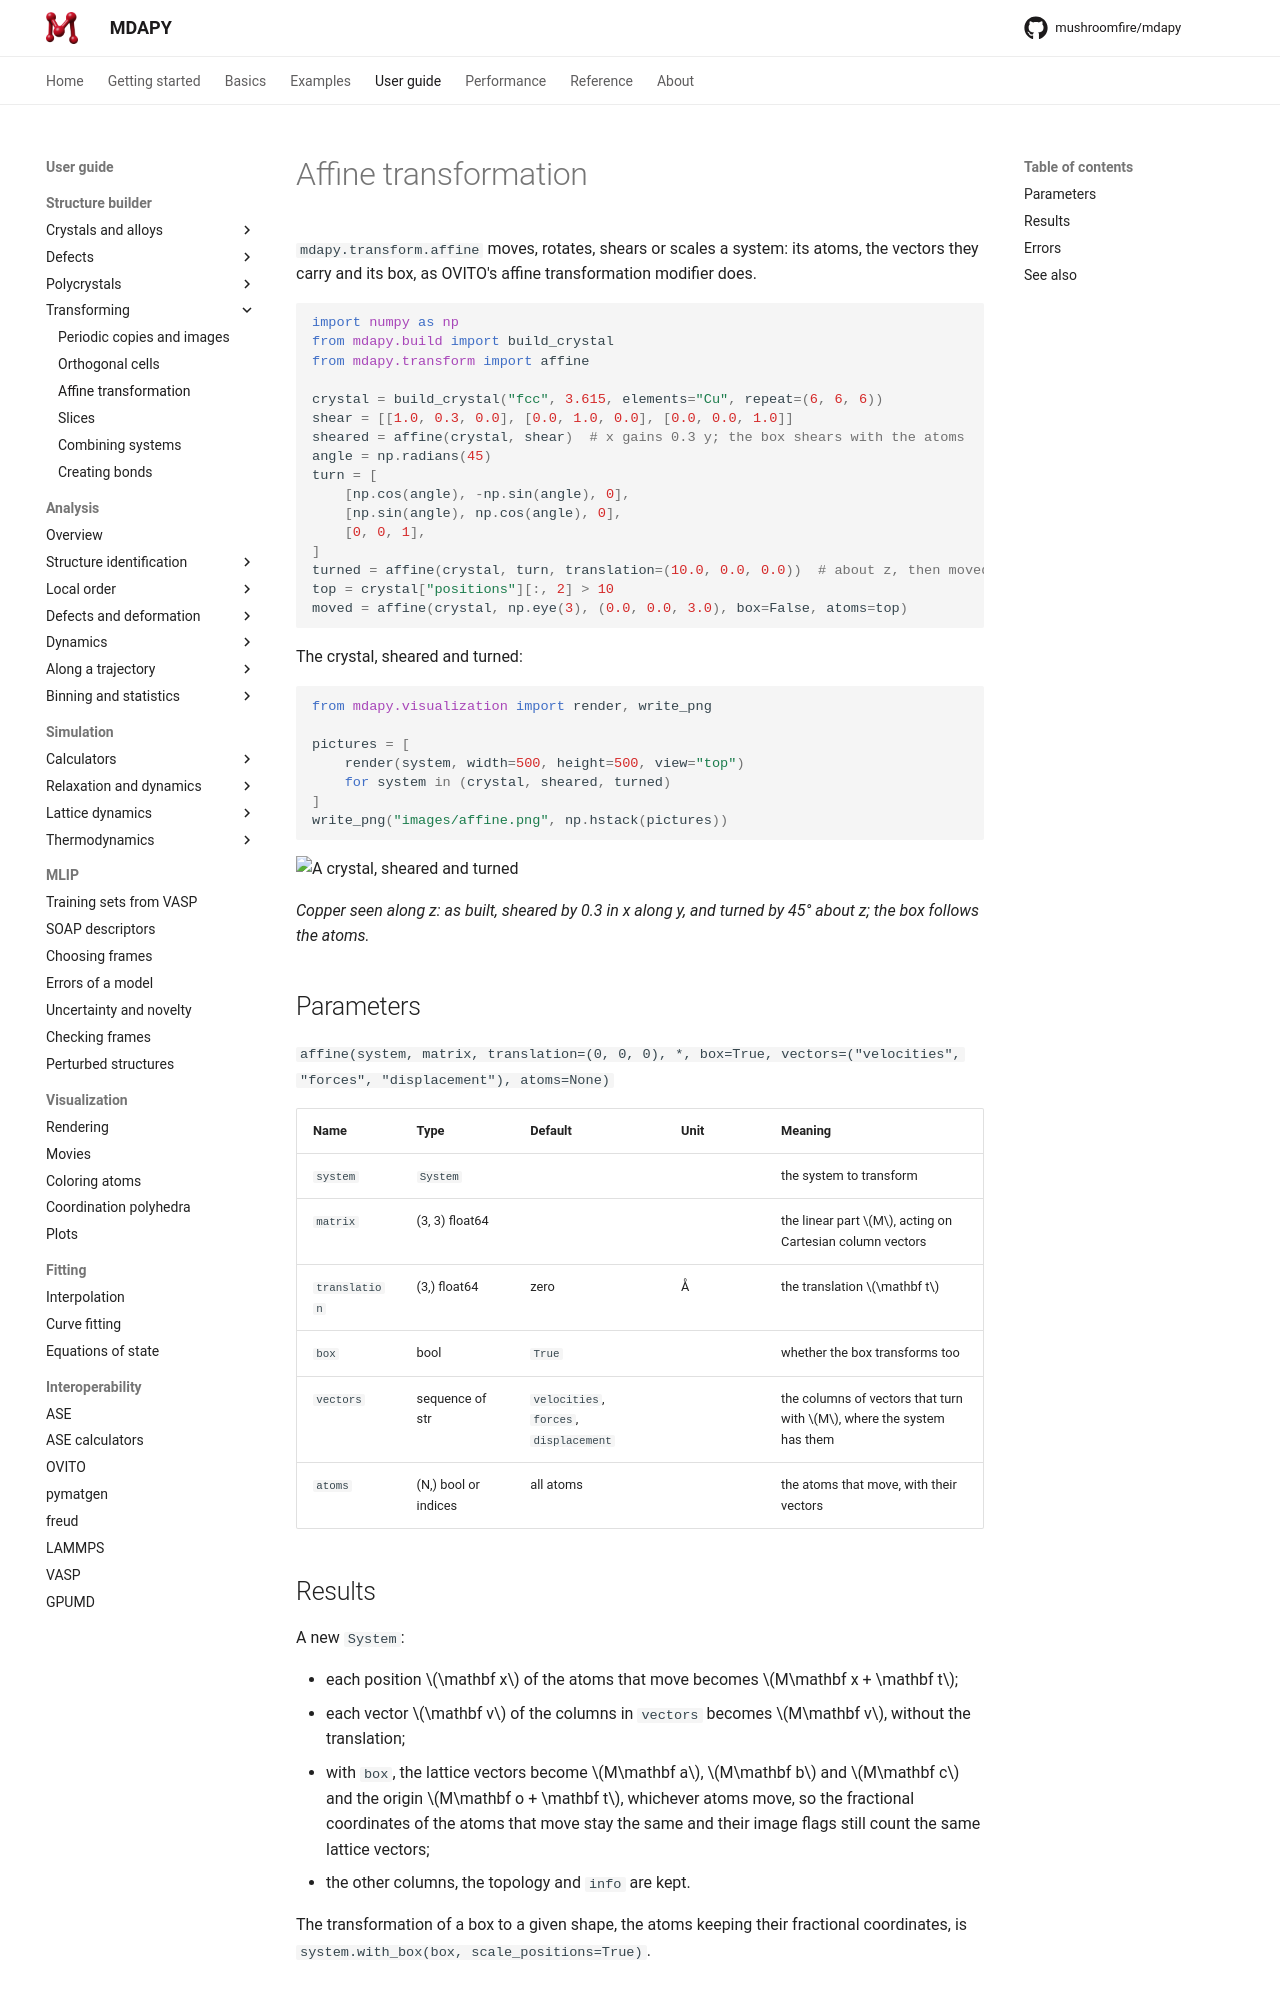

repository: mushroomfire/mdapy · page: 2.1/user-guide/build/affine/index.html · generator: mkdocs

# Affine transformation

`mdapy.transform.affine` moves, rotates, shears or scales a system: its
atoms, the vectors they carry and its box, as OVITO's affine transformation
modifier does.

```python
import numpy as np
from mdapy.build import build_crystal
from mdapy.transform import affine

crystal = build_crystal("fcc", 3.615, elements="Cu", repeat=(6, 6, 6))
shear = [[1.0, 0.3, 0.0], [0.0, 1.0, 0.0], [0.0, 0.0, 1.0]]
sheared = affine(crystal, shear)  # x gains 0.3 y; the box shears with the atoms
angle = np.radians(45)
turn = [
    [np.cos(angle), -np.sin(angle), 0],
    [np.sin(angle), np.cos(angle), 0],
    [0, 0, 1],
]
turned = affine(crystal, turn, translation=(10.0, 0.0, 0.0))  # about z, then moved
top = crystal["positions"][:, 2] > 10
moved = affine(crystal, np.eye(3), (0.0, 0.0, 3.0), box=False, atoms=top)
```

The crystal, sheared and turned:

```python
from mdapy.visualization import render, write_png

pictures = [
    render(system, width=500, height=500, view="top")
    for system in (crystal, sheared, turned)
]
write_png("images/affine.png", np.hstack(pictures))
```

![A crystal, sheared and turned](images/affine.png)

*Copper seen along z: as built, sheared by 0.3 in x along y, and turned by
45° about z; the box follows the atoms.*

## Parameters

`affine(system, matrix, translation=(0, 0, 0), *, box=True, vectors=("velocities", "forces", "displacement"), atoms=None)`

| Name | Type | Default | Unit | Meaning |
|---|---|---|---|---|
| `system` | `System` | | | the system to transform |
| `matrix` | (3, 3) float64 | | | the linear part $M$, acting on Cartesian column vectors |
| `translation` | (3,) float64 | zero | Å | the translation $\mathbf t$ |
| `box` | bool | `True` | | whether the box transforms too |
| `vectors` | sequence of str | `velocities`, `forces`, `displacement` | | the columns of vectors that turn with $M$, where the system has them |
| `atoms` | (N,) bool or indices | all atoms | | the atoms that move, with their vectors |
